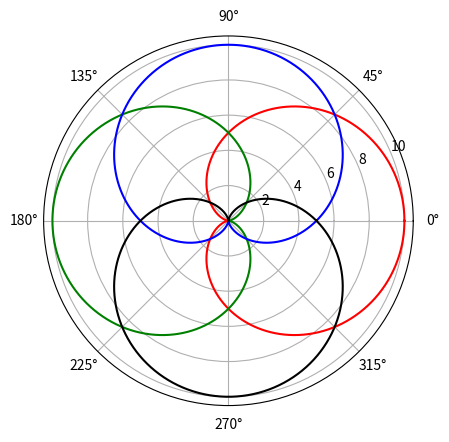

This chart was generated by the following Python code:
# import matplotlib.pyplot as plt
# import numpy as np

# plt.axes(projection='polar')
# r=3
# rads=np.arange(0,(2*np.pi),0.01)

# for i in rads:
#     plt.polar(i,r,'b.')

# plt.show()

# from pylab import *
# import numpy as np

# theta = linspace(0,(2*np.pi),1000)

# x = 5*cos(theta)
# y = 5*sin(theta)
# r = sqrt(x**2 + y**2)

# polar(theta,r,'r-')
# show()

# from pylab import *
# import numpy as np

# theta = linspace(0,(2*np.pi),1000)
# r1 = 5+5*cos(theta)
# polar(theta,r1,'b')

# show()

from pylab import *
import numpy as np

theta = linspace(0,(2*np.pi),1000)

r1 = 5+5*cos(theta)
r2 = 5-5*cos(theta)
r3 = 5+5*sin(theta)
r4 = 5-5*sin(theta)

polar(theta,r1,'r')
polar(theta,r2,'g')
polar(theta,r3,'b')
polar(theta,r4,'k')

show()